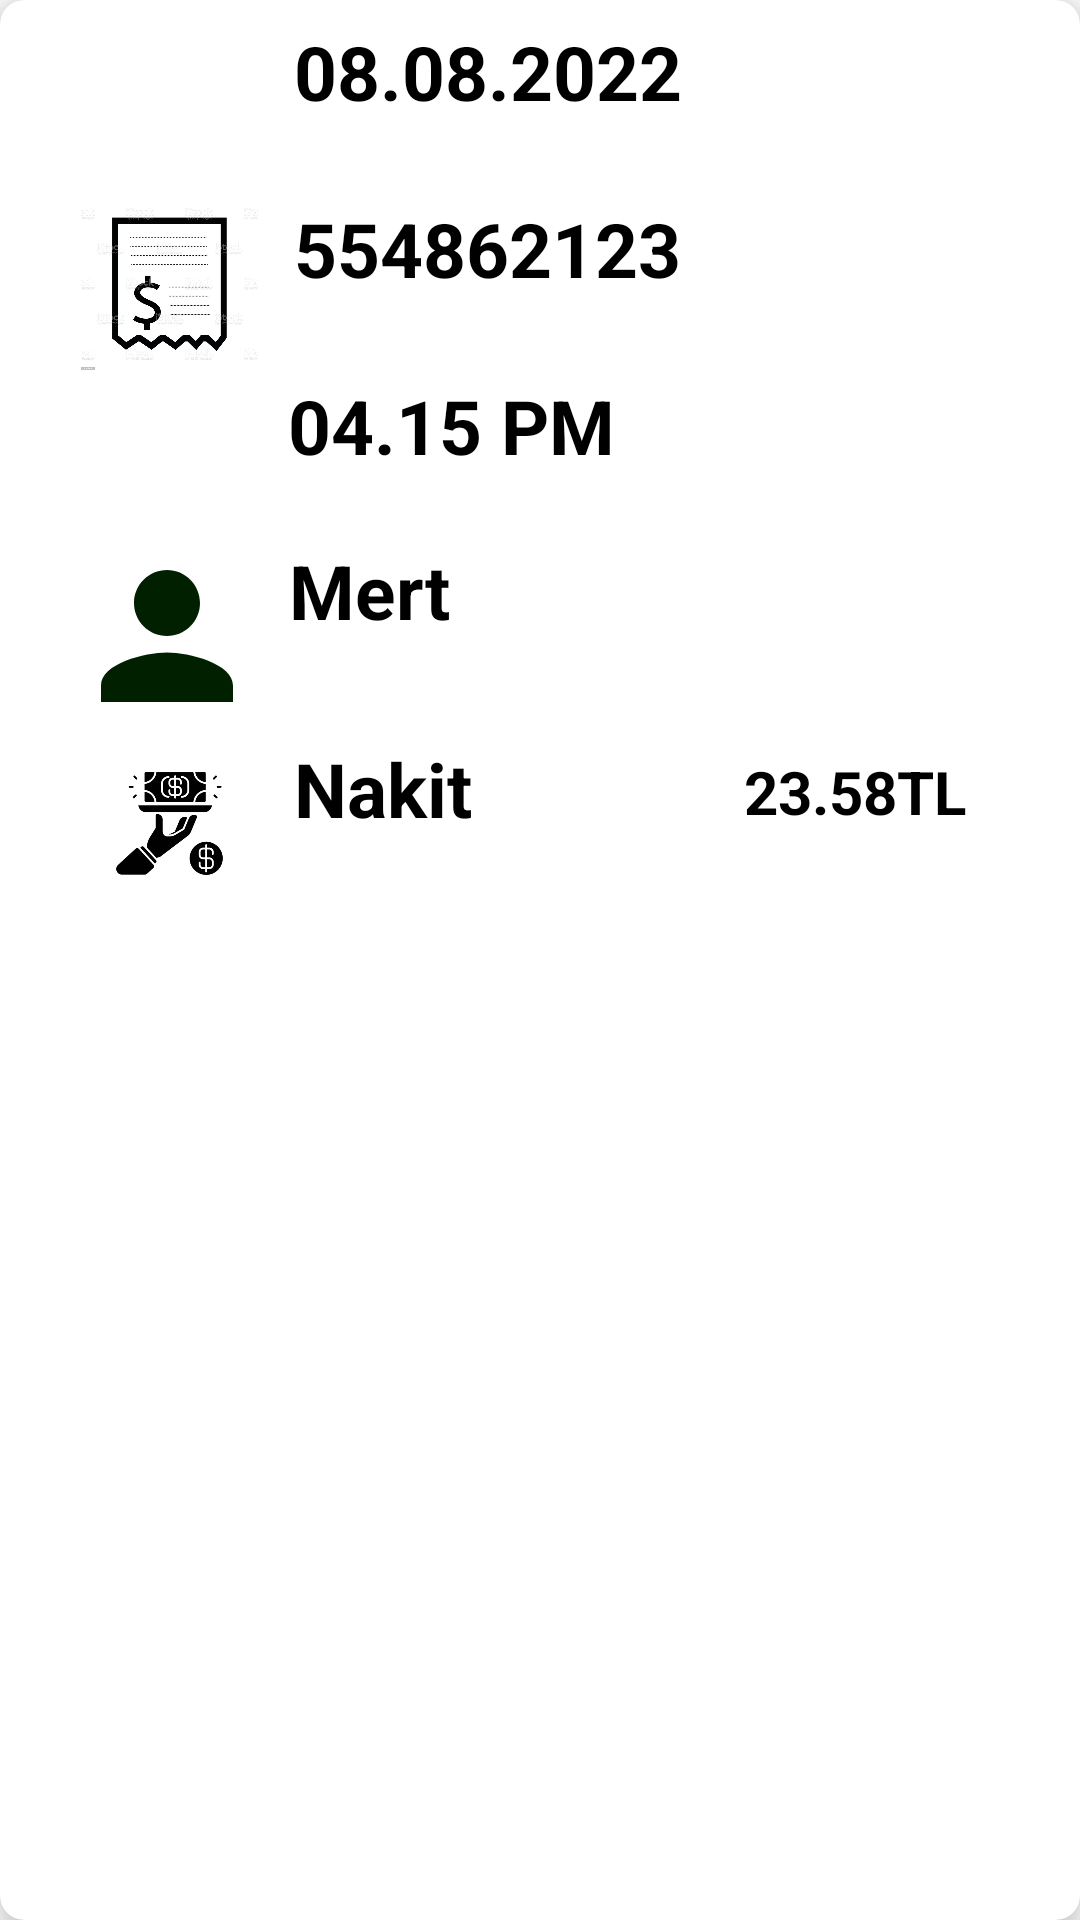

Produce the Android XML layout that renders to this screen, including the resource entries it uses.
<!-- AndroidManifest.xml: application theme Theme.Profilo -->
<!-- res/layout/user_item.xml -->
<?xml version="1.0" encoding="utf-8"?>
<androidx.cardview.widget.CardView
    xmlns:android="http://schemas.android.com/apk/res/android"
    xmlns:app="http://schemas.android.com/apk/res-auto"
    xmlns:tools="http://schemas.android.com/tools"
    android:layout_width="match_parent"
    android:layout_height="wrap_content"
    android:layout_margin="16dp"
    app:cardCornerRadius="8dp"
    app:cardElevation="8dp">

    <LinearLayout
        android:layout_width="362dp"
        android:layout_height="307dp"
        android:layout_marginVertical="6dp"
        android:layout_marginStart="16dp"
        android:orientation="vertical">


        <LinearLayout
            android:layout_width="wrap_content"
            android:layout_height="wrap_content"
            android:layout_gravity="center_vertical"
            android:orientation="horizontal">

            <ImageView
                android:id="@+id/imageView7"
                android:layout_width="81dp"
                android:layout_height="59dp"
                android:layout_weight="1"
                android:src="@drawable/ic_baseline_date_range_24" />


            <TextView
                android:id="@+id/tvTarih"
                android:layout_width="wrap_content"
                android:layout_height="wrap_content"
                android:layout_margin="1dp"
                android:text="08.08.2022"
                android:textColor="@color/black"
                android:textSize="25sp"
                android:textStyle="bold" />


        </LinearLayout>

        <LinearLayout
            android:layout_width="wrap_content"
            android:layout_height="wrap_content"
            android:layout_gravity="center_vertical"
            android:orientation="horizontal">


            <ImageView
                android:layout_width="81dp"
                android:layout_height="59dp"
                android:layout_weight="1"
                android:src="@drawable/fatura" />


            <TextView
                android:id="@+id/tvNO"
                android:layout_width="wrap_content"
                android:layout_height="wrap_content"
                android:layout_margin="1dp"
                android:text="554862123"
                android:textColor="@color/black"
                android:textSize="25sp"
                android:textStyle="bold" />


        </LinearLayout>

        <LinearLayout
            android:layout_width="wrap_content"
            android:layout_height="wrap_content"
            android:layout_gravity="center_vertical"
            android:orientation="horizontal" />

        <LinearLayout
            android:layout_width="wrap_content"
            android:layout_height="wrap_content"
            android:layout_gravity="center_vertical"
            android:orientation="horizontal" />

        <LinearLayout
            android:layout_width="wrap_content"
            android:layout_height="wrap_content"
            android:layout_gravity="center_vertical"
            android:orientation="horizontal" />


        <LinearLayout
            android:layout_width="190dp"
            android:layout_height="55dp"
            android:layout_gravity="center_vertical"
            android:orientation="horizontal">


            <ImageView
                android:layout_width="94dp"
                android:layout_height="match_parent"
                android:layout_weight="1"
                android:src="@drawable/ic_baseline_access_time_24" />

            <TextView
                android:id="@+id/tvSaat"
                android:layout_width="wrap_content"
                android:layout_height="wrap_content"
                android:layout_margin="1dp"
                android:text="04.15 PM"
                android:textColor="@color/black"
                android:textSize="25sp"
                android:textStyle="bold" />


        </LinearLayout>

        <LinearLayout
            android:layout_width="135dp"
            android:layout_height="66dp"
            android:layout_gravity="center_vertical"
            android:orientation="horizontal">

            <ImageView
                android:id="@+id/imageView"
                android:layout_width="109dp"
                android:layout_height="match_parent"
                android:layout_weight="1"
                android:src="@drawable/ic_baseline_person_24" />


            <TextView
                android:id="@+id/tvSatisiYapan"
                android:layout_width="wrap_content"
                android:layout_height="wrap_content"
                android:layout_margin="1dp"
                android:text="Mert"
                android:textColor="@color/black"
                android:textSize="25sp"
                android:textStyle="bold" />


        </LinearLayout>


        <LinearLayout
            android:layout_width="wrap_content"
            android:layout_height="wrap_content"
            android:layout_gravity="center_vertical"
            android:orientation="horizontal">

            <ImageView
                android:layout_width="81dp"
                android:layout_height="59dp"
                android:layout_weight="1"
                android:src="@drawable/odemesekli" />


            <TextView
                android:id="@+id/tvOdenmeSekli"
                android:layout_width="149dp"
                android:layout_height="wrap_content"
                android:layout_margin="1dp"
                android:text="Nakit"
                android:textColor="@color/black"
                android:textSize="25sp"
                android:textStyle="bold" />

            <TextView

                android:id="@+id/tvTutar"
                android:layout_width="wrap_content"
                android:layout_height="wrap_content"
                android:layout_weight="1"
                android:text="23.58TL"
                android:textColor="@color/black"
                android:textSize="20sp"
                android:textStyle="bold" />


        </LinearLayout>


        <LinearLayout
            android:layout_width="wrap_content"
            android:layout_height="wrap_content"
            android:layout_gravity="center_vertical"
            android:orientation="horizontal">

        </LinearLayout>


    </LinearLayout>
    <LinearLayout
        android:layout_width="wrap_content"
        android:layout_height="wrap_content"
        android:layout_gravity="center_vertical"
        android:orientation="horizontal">

    </LinearLayout>

</androidx.cardview.widget.CardView>
<!-- resources referenced by this layout -->
<resources>
  <color name="black">#FF000000</color>
  <!-- drawable fatura: jpg bitmap (drawable, 76303 bytes) -->
  <!-- drawable ic_baseline_person_24 (drawable) -->
  <vector android:height="24dp" android:tint="#002000"
      android:viewportHeight="24" android:viewportWidth="24"
      android:width="24dp" xmlns:android="http://schemas.android.com/apk/res/android">
      <path android:fillColor="@android:color/white" android:pathData="M12,12c2.21,0 4,-1.79 4,-4s-1.79,-4 -4,-4 -4,1.79 -4,4 1.79,4 4,4zM12,14c-2.67,0 -8,1.34 -8,4v2h16v-2c0,-2.66 -5.33,-4 -8,-4z"/>
  </vector>
  <!-- drawable odemesekli: jpg bitmap (drawable, 8140 bytes) -->
  <style name="Theme.Profilo" parent="Theme.MaterialComponents.DayNight.NoActionBar">
          
          <item name="colorPrimary">#FFFFFF</item>
          <item name="colorPrimaryVariant">@color/purple_700</item>
          <item name="colorOnPrimary">@color/white</item>
          
          <item name="colorSecondary">@color/teal_200</item>
          <item name="colorSecondaryVariant">@color/teal_700</item>
          <item name="colorOnSecondary">@color/black</item>
          
          <item name="android:statusBarColor" tools:targetApi="l">?attr/colorPrimaryVariant</item>
          
      </style>
  <color name="purple_700">#FF004079</color>
  <color name="white">#FFFFFF</color>
  <color name="teal_200">#FF03DAC5</color>
  <color name="teal_700">#FF018786</color>
</resources>
